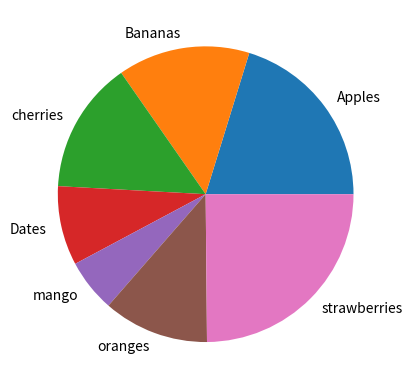

Write Python code to recreate this figure.
import matplotlib.pyplot as plt
import numpy as np

y = np.array([35, 25, 25, 15, 10, 20, 43])
mylabels = ["Apples", "Bananas", "cherries", "Dates", "mango", "oranges", "strawberries"]

plt.pie(y, labels = mylabels)
plt.show()